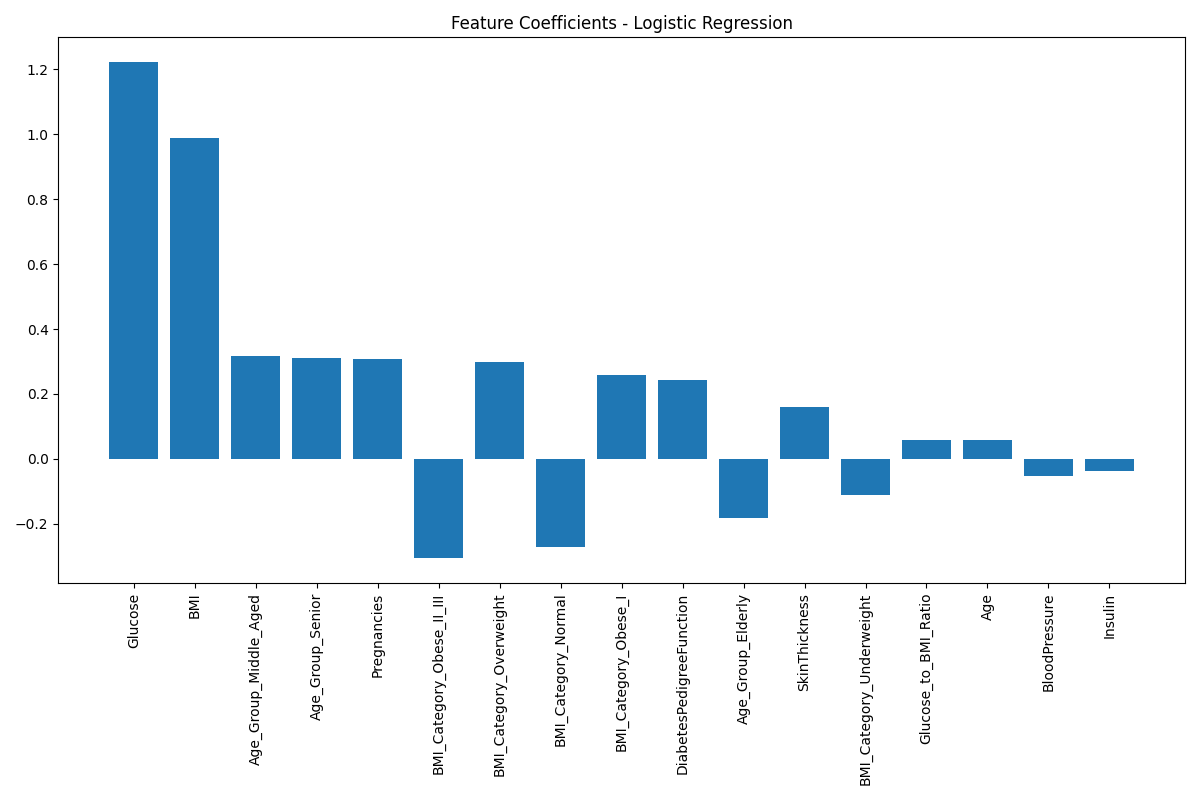

The table this chart was drawn from, first rows:
Feature, Coefficient
Glucose, 1.223
BMI, 0.9895
Age_Group_Middle_Aged, 0.3159
Age_Group_Senior, 0.3122
Pregnancies, 0.3091
BMI_Category_Obese_II_III, -0.3063
BMI_Category_Overweight, 0.2985
BMI_Category_Normal, -0.2732
BMI_Category_Obese_I, 0.2582
DiabetesPedigreeFunction, 0.2419
Age_Group_Elderly, -0.1819
SkinThickness, 0.1601
BMI_Category_Underweight, -0.1108
Glucose_to_BMI_Ratio, 0.05851
Age, 0.05745
BloodPressure, -0.05172
Insulin, -0.03772
